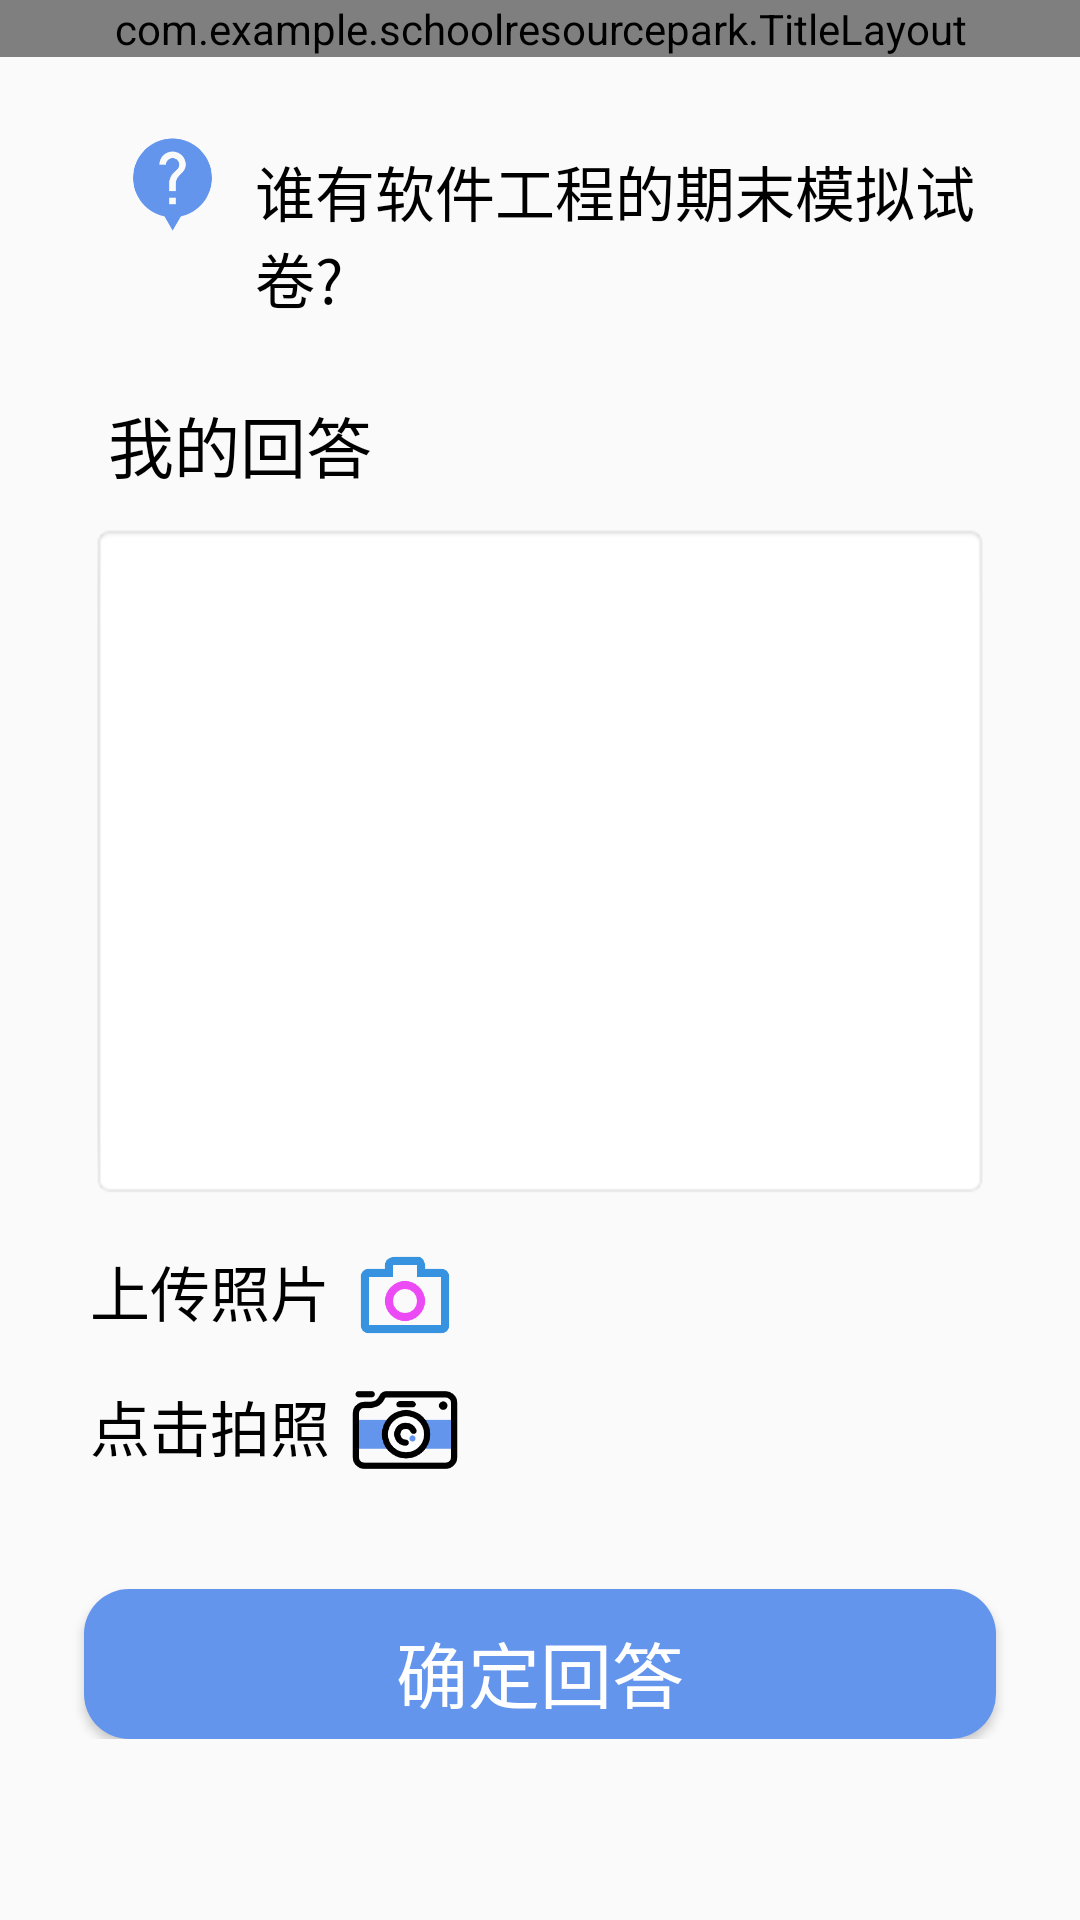

Layout XML and referenced resources for this Android screen:
<!-- AndroidManifest.xml: application theme Theme.SchoolResourcePark -->
<!-- res/layout/answer.xml -->
<?xml version="1.0" encoding="utf-8"?>
<LinearLayout xmlns:android="http://schemas.android.com/apk/res/android"
    xmlns:app="http://schemas.android.com/apk/res-auto"
    xmlns:tools="http://schemas.android.com/tools"
    android:layout_width="match_parent"
    android:layout_height="match_parent"
    android:orientation="vertical">




    <com.example.schoolresourcepark.TitleLayout
        android:layout_width="match_parent"
        android:layout_height="wrap_content"
        />
<LinearLayout
    android:layout_width="match_parent"
    android:layout_height="match_parent"
    android:orientation="vertical"
    android:layout_marginLeft="10dp"
    android:layout_marginRight="10dp">
    <LinearLayout
        android:layout_width="match_parent"
        android:layout_height="wrap_content"
        android:orientation="horizontal"
        android:layout_marginTop="25dp">

        <ImageView
            android:id="@+id/problemLogo"
            android:layout_width="35dp"
            android:layout_height="35dp"
            android:layout_marginLeft="30dp"
            app:srcCompat="@drawable/problem" />


        <TextView
            android:id="@+id/problemTitle"
            android:layout_width="match_parent"
            android:layout_height="wrap_content"
            android:layout_marginLeft="10dp"
            android:layout_marginTop="5dp"
            android:text="谁有软件工程的期末模拟试卷?"
            android:textColor="@color/black"
            android:textSize="20sp" />

    </LinearLayout>

    <LinearLayout
        android:layout_width="match_parent"
        android:layout_height="wrap_content"
        android:orientation="horizontal"
        android:layout_marginTop="25dp">

        <TextView
            android:id="@+id/resourceInfo"
            android:layout_width="match_parent"
            android:layout_height="wrap_content"
            android:layout_marginLeft="26dp"
            android:layout_marginBottom="10dp"
            android:text="我的回答"
            android:textColor="@color/black"
            android:textSize="22sp" />
    </LinearLayout>



    <EditText
        android:id="@+id/add_ReplyContent"
        android:layout_width="fill_parent"
        android:layout_height="wrap_content"
        android:enabled="true"
        android:gravity="top"
        android:inputType="textMultiLine"
        android:layout_marginLeft="20dp"
        android:layout_marginRight="20dp"
        android:minLines="10"
        android:maxLines="15"
        android:scrollbars="vertical"
        android:background="@android:drawable/editbox_background"
        >
    </EditText>

    <LinearLayout
        android:layout_width="match_parent"
        android:layout_height="wrap_content"
        android:orientation="horizontal"
        android:layout_marginLeft="20dp"
        android:layout_marginRight="20dp"
        >


        <LinearLayout
            android:layout_width="wrap_content"
            android:layout_height="wrap_content"
            android:orientation="vertical"
            >
            <LinearLayout
                android:id="@+id/uploadReplyPhoto"
                android:layout_width="wrap_content"
                android:layout_height="50dp"
                android:orientation="horizontal"
                android:layout_gravity="right"
                android:layout_marginRight="20dp">
                <TextView
                    android:id="@+id/textView6"
                    android:layout_width="wrap_content"
                    android:layout_height="wrap_content"
                    android:layout_marginTop="16dp"
                    android:text="上传照片"
                    android:textColor="@color/black"
                    android:textSize="20sp" />
                <ImageView

                    android:layout_width="40dp"
                    android:layout_height="40dp"
                    android:layout_marginLeft="5dp"
                    android:layout_marginTop="12dp"
                    app:srcCompat="@drawable/photo1" />
            </LinearLayout>

            <LinearLayout
                android:id="@+id/openCamera"
                android:layout_width="wrap_content"
                android:layout_height="50dp"
                android:orientation="horizontal"
                android:layout_gravity="right"
                android:layout_marginRight="20dp">
                <TextView
                    android:id="@+id/textView5"
                    android:layout_width="wrap_content"
                    android:layout_height="wrap_content"
                    android:layout_marginTop="11dp"
                    android:text="点击拍照"
                    android:textColor="@color/black"
                    android:textSize="20sp" />

                <ImageView

                    android:layout_width="40dp"
                    android:layout_height="40dp"
                    android:layout_marginLeft="5dp"
                    android:layout_marginTop="7dp"
                    app:srcCompat="@drawable/photo2" />
            </LinearLayout>

        </LinearLayout>
        <ImageView
            android:id="@+id/reply_img1"
            android:layout_width="wrap_content"
            android:layout_height="100dp"
            android:maxWidth="90dp"
            />
        <ImageView

            android:id="@+id/reply_img2"

            android:layout_width="wrap_content"
            android:layout_height="100dp"
            android:maxWidth="90dp"

            />
        <ImageView
            android:id="@+id/reply_img3"

            android:layout_width="wrap_content"
            android:layout_height="100dp"
            android:maxWidth="90dp"
            />
    </LinearLayout>


    <LinearLayout
        android:layout_width="match_parent"
        android:layout_height="wrap_content"
        android:orientation="horizontal">

        <Button
            android:id="@+id/bt_uploadReply"
            android:layout_width="match_parent"
            android:layout_height="50dp"
            android:layout_marginLeft="18dp"
            android:layout_marginTop="30dp"
            android:layout_marginRight="18dp"
            android:text="确定回答"
            android:textColor="@color/white"
            android:background="@drawable/btn_shape"
            android:textSize="24sp" />

    </LinearLayout>
</LinearLayout>
</LinearLayout>
<!-- resources referenced by this layout -->
<resources>
  <color name="black">#FF000000</color>
  <color name="white">#FFFFFFFF</color>
  <!-- drawable btn_shape (drawable) -->
  <?xml version="1.0" encoding="utf-8"?>
  <selector xmlns:android="http://schemas.android.com/apk/res/android">
  
  
      <item android:state_pressed="false">
          <shape xmlns:android="http://schemas.android.com/apk/res/android"
              android:shape="rectangle" >
  
          
              <solid android:color="@color/main_blue" />
  
              
              
              <corners android:radius="15dip" />
  
              
              <padding
                  android:bottom="10dp"
                  android:left="10dp"
                  android:right="10dp"
                  android:top="10dp" />
  
          </shape>
      </item>
  
  <item android:state_pressed="true"> 
      <shape xmlns:android="http://schemas.android.com/apk/res/android"
          android:shape="rectangle" >
  
          
          <solid android:color="@color/click_blue" />
  
          
          
          <corners android:radius="15dip" />
  
          
          <padding
              android:bottom="10dp"
              android:left="10dp"
              android:right="10dp"
              android:top="10dp" />
  
      </shape>
  </item>
  
  </selector>
  <!-- drawable photo1: png bitmap (drawable-v24, 4228 bytes) -->
  <!-- drawable photo2: png bitmap (drawable-v24, 7147 bytes) -->
  <!-- drawable problem: png bitmap (drawable-v24, 6546 bytes) -->
  <style name="Theme.SchoolResourcePark" parent="Theme.MaterialComponents.DayNight.DarkActionBar.Bridge">
          
          <item name="colorPrimary">@color/main_blue</item>
          <item name="colorPrimaryVariant">@color/main_blue</item>
          <item name="colorOnPrimary">@color/white</item>
          
          <item name="colorSecondary">@color/teal_200</item>
          <item name="colorSecondaryVariant">@color/teal_700</item>
          <item name="colorOnSecondary">@color/black</item>
          
          <item name="android:statusBarColor" tools:targetApi="l">?attr/colorPrimaryVariant</item>
          
      </style>
  <color name="main_blue">#6495ED</color>
  <color name="click_blue">#0066ff</color>
  <color name="teal_200">#FF03DAC5</color>
  <color name="teal_700">#FF018786</color>
</resources>
